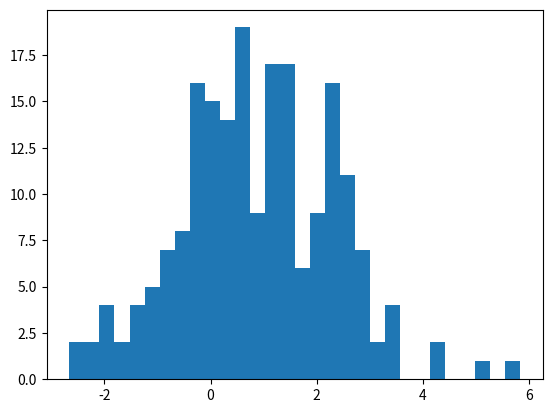

Python code for this plot: (Note: this script raises an exception after producing the figure.)
import numpy as np
from scipy.stats import norm
from scipy.special import gamma, factorial2
import seaborn as sns
import matplotlib.pyplot as plt

#helper gaussian integral
def gauss_integral(n):
    factor = np.sqrt(np.pi * 2)
    if n % 2 == 0:
        return factor * factorial2(n - 1) / 2
    elif n % 2 == 1:
        return factor * norm.pdf(0) * factorial2(n - 1)
    
#makes the data
def datainator(N, f=0.5, sd=2):
    rand = np.random.RandomState(sd)
    x = rand.randn(N)
    x[int(f * N):] += 1.73
    return x
    
# define the box, gaussian and epanechikov kernels
def gaussian(x, dims=1):
    norm = dims * gauss_integral(dims - 1)
    dist_sq = x ** 2
    return np.exp(-dist_sq / 2) / norm

def epanechnikov(x):
    if abs(x) < 1:
        return 3/4*(1-x**2)
    else:
        return 0

def box(x, dims=1):
    norm = 1
    out = np.zeros_like(x)
    mask = x < 1
    out[mask] = 1 / norm
    return out


#KDE class
class KDE(object):
    def __init__(self, kernel, h = 0.2):
        self.h = h 
        self.kernel = kernel
    
    def fit(self, data):
        self.data = data
    
    def predict(self, x):
        N = len((self.data))
        result = 0
        for datum in self.data:
            y = (datum-x)/self.h
            result += self.kernel(y)
        return 1/N*result
    
    def plot_distirbution(self):
        if self.kernel.__name__ == 'gaussian':
            kernel = 'gau'
        elif self.kernel.__name__ == 'epanechnikov':
            kernel = 'epa'
        else:
            kernel = 'biw'
        plt.figure(figsize=(9, 6))
        plt.subplot(2,1,2)
        sns.kdeplot(data=self.data, bw=0.5, kernel = kernel)
        plt.title(self.kernel.__name__ + ' sns func predict')
        
        plt.figure(figsize=(9, 6))
        plt.subplot(2,1,1)
        plt.title(self.kernel.__name__ + ' self_writter predict')
        predict = np.array([self.predict(datum) for datum in self.data])
        plt.scatter(self.data, predict, marker = '.')

#define the  data and how it looks 
x = datainator(200)
hist = plt.hist(x, bins=30, normed=True)

#tests on data
model_box = KDE(box)
model_box.fit(x)
print(model_box.predict(0))
print(model_box.predict(1.5))
print(model_box.predict(3))
print(model_box.predict(4.5))
model_box.plot_distirbution()

model_ep = KDE(epanechnikov)
model_ep.fit(x)
print(model_ep.predict(0))
print(model_ep.predict(1.5))
print(model_ep.predict(3))
print(model_ep.predict(4.5))
model_ep.plot_distirbution()

model_gaus = KDE(gaussian)
model_gaus.fit(x)
print(model_gaus.predict(0))
print(model_gaus.predict(1.5))
print(model_gaus.predict(3))
print(model_gaus.predict(4.5))
model_gaus.plot_distirbution()